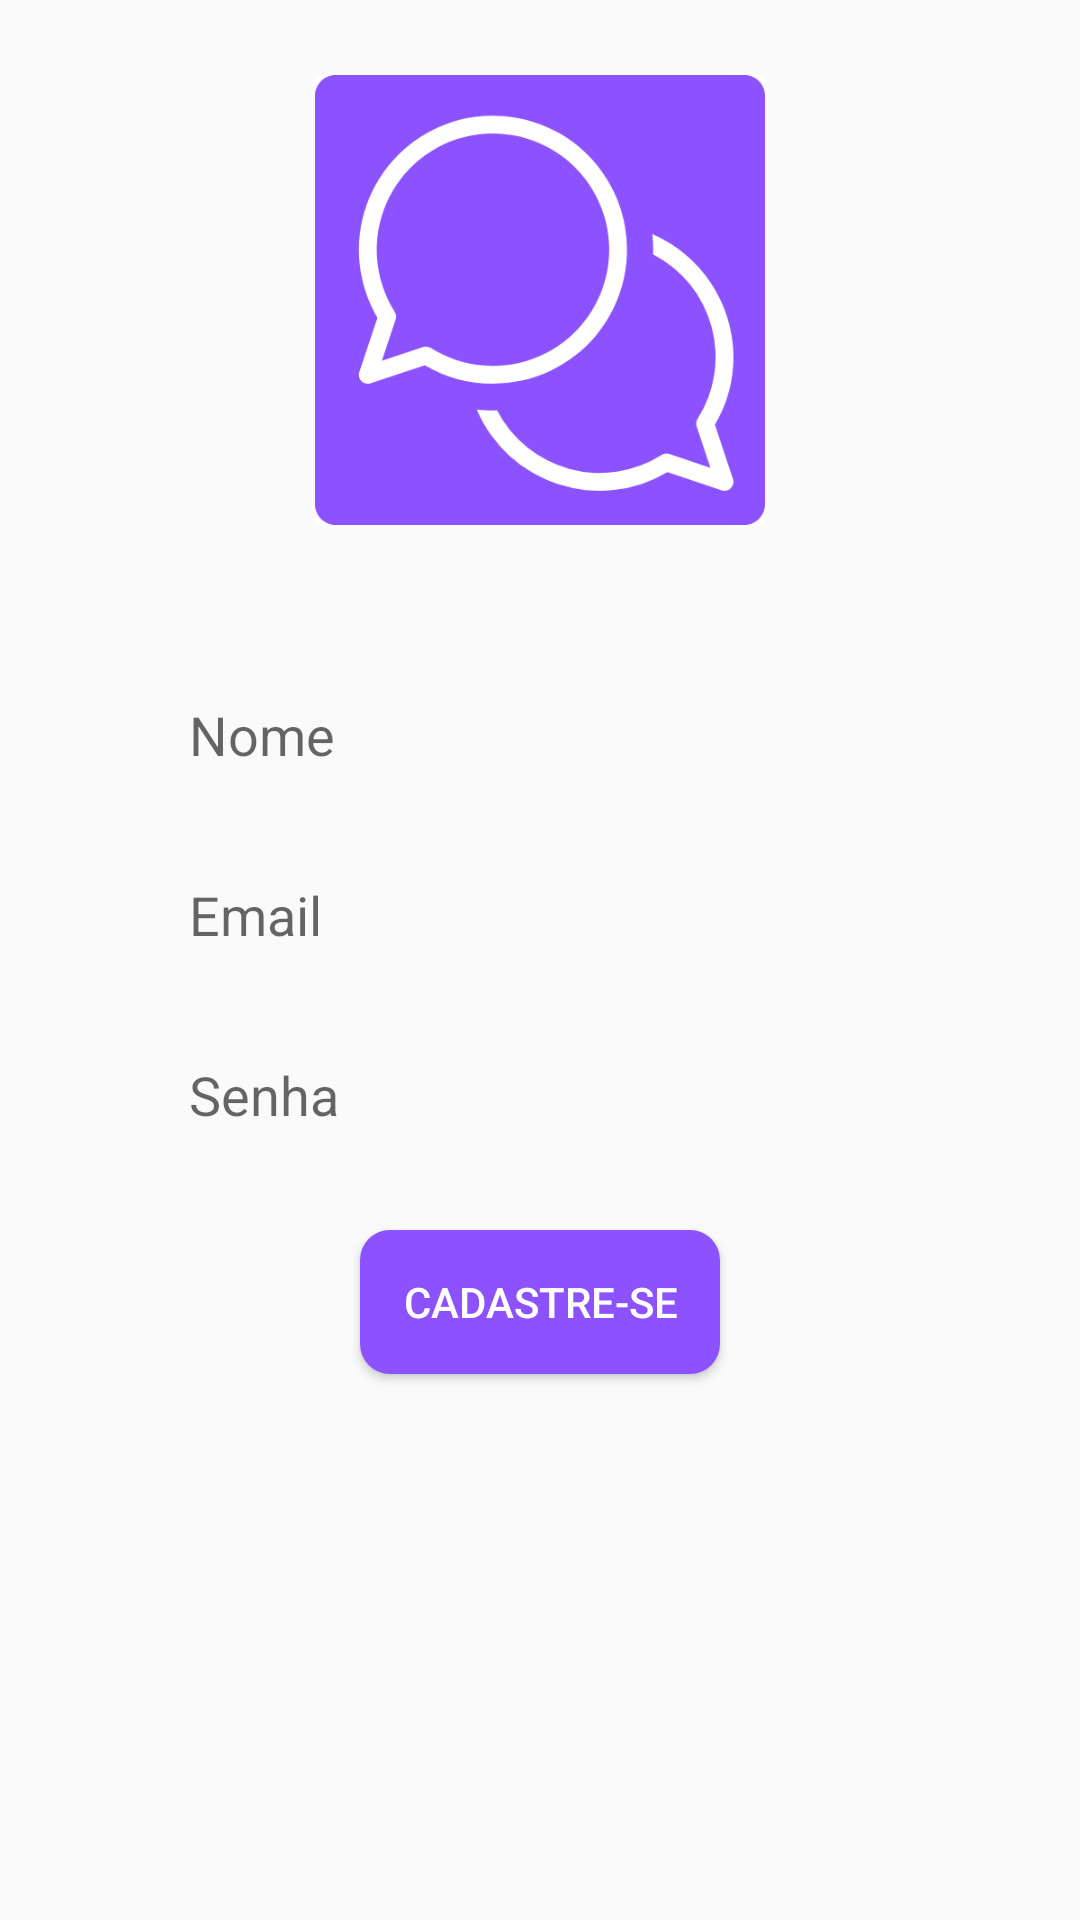

The Android layout XML behind this screen, and the referenced resources:
<!-- AndroidManifest.xml: application theme Theme.YonChat -->
<!-- res/layout/activity_cadastro.xml -->
<?xml version="1.0" encoding="utf-8"?>
<RelativeLayout xmlns:android="http://schemas.android.com/apk/res/android"
    xmlns:app="http://schemas.android.com/apk/res-auto"
    xmlns:tools="http://schemas.android.com/tools"
    android:layout_width="match_parent"
    android:layout_height="match_parent"
    tools:context=".CadastroActivity">

    <ImageView
        android:id="@+id/app_logo"
        android:layout_width="150dp"
        android:layout_height="150dp"
        android:layout_centerHorizontal="true"
        android:src="@drawable/yonchat"
        android:layout_margin="25dp"/>

    <EditText
        android:id="@+id/edt_nome"
        android:layout_marginTop="20dp"
        android:background="@drawable/edit_background"
        android:height="50dp"
        android:paddingLeft="13dp"
        android:layout_width="match_parent"
        android:layout_height="wrap_content"
        android:layout_below="@id/app_logo"
        android:hint="Nome"
        android:layout_marginHorizontal="50dp"/>

    <EditText
        android:id="@+id/edit_email"
        android:background="@drawable/edit_background"
        android:height="50dp"
        android:paddingLeft="13dp"
        android:layout_width="match_parent"
        android:layout_height="wrap_content"
        android:layout_marginTop="10dp"
        android:layout_below="@id/edt_nome"
        android:hint="Email"
        android:layout_marginHorizontal="50dp"/>

    <EditText
        android:id="@+id/edit_senha"
        android:background="@drawable/edit_background"
        android:height="50dp"
        android:paddingLeft="13dp"
        android:layout_marginTop="10dp"
        android:layout_width="match_parent"
        android:layout_height="wrap_content"
        android:layout_below="@id/edit_email"
        android:hint="Senha"
        android:layout_marginHorizontal="50dp"/>

    <LinearLayout
        android:layout_width="wrap_content"
        android:layout_height="wrap_content"
        android:layout_below="@id/edit_senha"
        android:layout_centerHorizontal="true">

        <Button
            android:id="@+id/btn_cadastro"
            android:layout_width="wrap_content"
            android:layout_height="wrap_content"
            android:background="@drawable/btn_background"
            android:layout_margin="20dp"
            android:width="120dp"
            android:padding="10dp"
            android:textColor="@color/white"
            android:text="Cadastre-se" />
    </LinearLayout>

</RelativeLayout>
<!-- resources referenced by this layout -->
<resources>
  <color name="white">#FFFFFFFF</color>
  <!-- drawable btn_background (drawable) -->
  <?xml version="1.0" encoding="utf-8"?>
  <shape xmlns:android="http://schemas.android.com/apk/res/android">
      <corners android:radius="10dp"/>
      <solid android:color="@color/main_purple"/>
  
  </shape>
  <!-- drawable yonchat: png bitmap (drawable, 20058 bytes) -->
  <style name="Theme.YonChat" parent="Theme.AppCompat.Light">
          
          <item name="colorPrimary">@color/purple_500</item>
          <item name="colorPrimaryVariant">@color/purple_700</item>
          <item name="colorOnPrimary">@color/white</item>
          
          <item name="colorSecondary">@color/teal_200</item>
          <item name="colorSecondaryVariant">@color/teal_700</item>
          <item name="colorOnSecondary">@color/black</item>
          
          <item name="android:statusBarColor">?attr/colorPrimaryVariant</item>
          
      </style>
  <color name="main_purple">#8C52FF</color>
  <color name="purple_500">#FF6200EE</color>
  <color name="purple_700">#FF3700B3</color>
  <color name="teal_200">#FF03DAC5</color>
  <color name="teal_700">#FF018786</color>
  <color name="black">#FF000000</color>
</resources>
